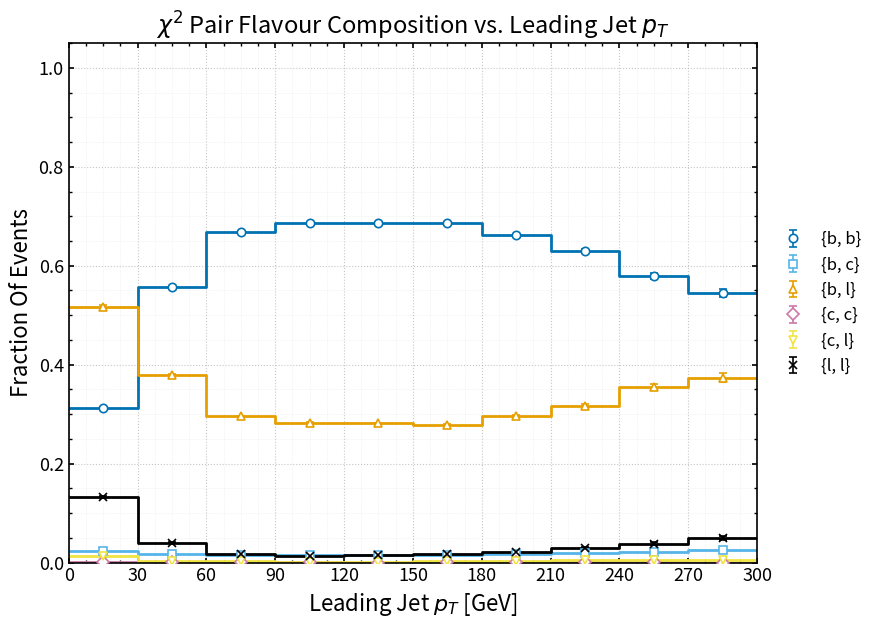
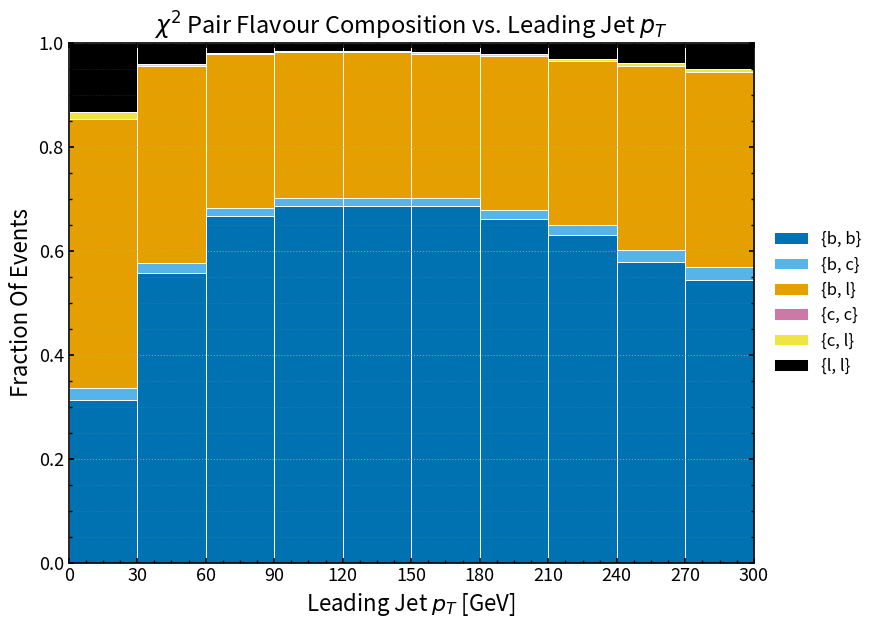

Source code (Python) for these figures, in order:
import numpy as np
import matplotlib.pyplot as plt

# =================================================
# Publication-style Chi2 pair flavour composition vs leading jet pT
# Colour-blind safe (Okabe-Ito palette)
# =================================================

# -----------------------------
# Hard-coded data: [leading jet pT, fraction, error]
# -----------------------------
bb_data = np.array([
    [15, 0.312367, 0.003056],
    [45, 0.557767, 0.000993],
    [75, 0.667784, 0.000879],
    [105, 0.685755, 0.001103],
    [135, 0.686308, 0.001544],
    [165, 0.685588, 0.002210],
    [195, 0.661416, 0.003243],
    [225, 0.629952, 0.004697],
    [255, 0.578906, 0.006663],
    [285, 0.544940, 0.009065],
], dtype=float)

bc_data = np.array([
    [15, 0.023622, 0.001003],
    [45, 0.018285, 0.000268],
    [75, 0.015396, 0.000229],
    [105, 0.015220, 0.000291],
    [135, 0.015462, 0.000411],
    [165, 0.015687, 0.000588],
    [195, 0.016986, 0.000893],
    [225, 0.019103, 0.001319],
    [255, 0.022051, 0.001956],
    [285, 0.024910, 0.002760],
], dtype=float)

bl_data = np.array([
    [15, 0.517566, 0.003300],
    [45, 0.379235, 0.000971],
    [75, 0.296025, 0.000852],
    [105, 0.282680, 0.001070],
    [135, 0.281151, 0.001495],
    [165, 0.277972, 0.002133],
    [195, 0.296195, 0.003128],
    [225, 0.315773, 0.004523],
    [255, 0.354548, 0.006455],
    [285, 0.374020, 0.008802],
], dtype=float)

cc_data = np.array([
    [15, 0.001176, 0.000223],
    [45, 0.000309, 0.000036],
    [75, 0.000180, 0.000025],
    [105, 0.000175, 0.000032],
    [135, 0.000113, 0.000036],
    [165, 0.000250, 0.000076],
    [195, 0.000301, 0.000119],
    [225, 0.000637, 0.000235],
    [255, 0.000431, 0.000305],
    [285, 0.000111, 0.000111],
], dtype=float)

cl_data = np.array([
    [15, 0.012749, 0.000745],
    [45, 0.004183, 0.000129],
    [75, 0.002317, 0.000090],
    [105, 0.001979, 0.000106],
    [135, 0.001794, 0.000142],
    [165, 0.002561, 0.000252],
    [195, 0.003563, 0.000416],
    [225, 0.004251, 0.000633],
    [255, 0.005812, 0.001011],
    [285, 0.005743, 0.001367],
], dtype=float)

ll_data = np.array([
    [15, 0.132520, 0.002250],
    [45, 0.040220, 0.000395],
    [75, 0.018298, 0.000251],
    [105, 0.014190, 0.000282],
    [135, 0.015172, 0.000408],
    [165, 0.017942, 0.000630],
    [195, 0.021538, 0.000990],
    [225, 0.030284, 0.001662],
    [255, 0.038252, 0.002547],
    [285, 0.050276, 0.003926],
], dtype=float)

# -----------------------------
# Style
# -----------------------------
plt.rcParams.update({
    "figure.figsize": (9.0, 6.5),
    "font.size": 14,
    "axes.labelsize": 16,
    "axes.titlesize": 17,
    "legend.fontsize": 12,
    "xtick.labelsize": 13,
    "ytick.labelsize": 13,
    "axes.linewidth": 1.2,
    "xtick.major.width": 1.2,
    "ytick.major.width": 1.2,
    "xtick.minor.width": 1.0,
    "ytick.minor.width": 1.0,
    "xtick.direction": "in",
    "ytick.direction": "in",
    "xtick.top": True,
    "ytick.right": True,
    "savefig.dpi": 300,
    "savefig.bbox": "tight",
})

COLORS = {
    "{b, b}": "#0072B2",
    "{b, c}": "#56B4E9",
    "{b, l}": "#E69F00",
    "{c, c}": "#CC79A7",
    "{c, l}": "#F0E442",
    "{l, l}": "#000000",
}

MARKERS = {
    "{b, b}": "o",
    "{b, c}": "s",
    "{b, l}": "^",
    "{c, c}": "D",
    "{c, l}": "v",
    "{l, l}": "x",
}

BIN_WIDTH = 30.0

# -----------------------------
# Helpers
# -----------------------------
def unpack(arr):
    return arr[:, 0], arr[:, 1], arr[:, 2]

def centres_to_edges(x, width=BIN_WIDTH):
    x = np.asarray(x, dtype=float)
    return np.concatenate(([x[0] - width / 2.0], x + width / 2.0))

def plot_with_errorbars(ax, x, y, yerr, key, label):
    edges = centres_to_edges(x, BIN_WIDTH)

    ax.step(
        edges,
        np.r_[y, y[-1]],
        where="post",
        color=COLORS[key],
        linewidth=2.0,
        zorder=2
    )

    ax.errorbar(
        x, y, yerr=yerr,
        fmt=MARKERS[key],
        color=COLORS[key],
        markerfacecolor="white" if MARKERS[key] != "x" else COLORS[key],
        markeredgecolor=COLORS[key],
        markersize=6,
        markeredgewidth=1.2,
        ecolor=COLORS[key],
        elinewidth=1.2,
        capsize=3,
        linewidth=0,
        label=label,
        zorder=3
    )

# -----------------------------
# Unpack
# -----------------------------
jet_bb, f_bb, e_bb = unpack(bb_data)
jet_bc, f_bc, e_bc = unpack(bc_data)
jet_bl, f_bl, e_bl = unpack(bl_data)
jet_cc, f_cc, e_cc = unpack(cc_data)
jet_cl, f_cl, e_cl = unpack(cl_data)
jet_ll, f_ll, e_ll = unpack(ll_data)

plot_edges = centres_to_edges(jet_bb, BIN_WIDTH)

# -----------------------------
# Main plot
# -----------------------------
fig, ax = plt.subplots()

plot_with_errorbars(ax, jet_bb, f_bb, e_bb, "{b, b}", "{b, b}")
plot_with_errorbars(ax, jet_bc, f_bc, e_bc, "{b, c}", "{b, c}")
plot_with_errorbars(ax, jet_bl, f_bl, e_bl, "{b, l}", "{b, l}")
plot_with_errorbars(ax, jet_cc, f_cc, e_cc, "{c, c}", "{c, c}")
plot_with_errorbars(ax, jet_cl, f_cl, e_cl, "{c, l}", "{c, l}")
plot_with_errorbars(ax, jet_ll, f_ll, e_ll, "{l, l}", "{l, l}")

ax.set_xlabel("Leading Jet $p_T$ [GeV]")
ax.set_ylabel("Fraction Of Events")
ax.set_title(r"$\chi^2$ Pair Flavour Composition vs. Leading Jet $p_T$")

ax.set_xlim(plot_edges[0], plot_edges[-1])
ax.set_ylim(0.0, 1.05)

# Define bin edges explicitly
edges = np.arange(0.0, 300.0 + BIN_WIDTH, BIN_WIDTH)  # 0 → 5.5 in steps of BIN_WIDTH

# Label centres with the leading jet pT values
ax.set_xticks(edges)
ax.set_xticklabels([f"{e:.0f}" for e in edges])
ax.minorticks_on()

ax.grid(True, which="major", linestyle=":", linewidth=0.8, alpha=0.7)
ax.grid(True, which="minor", linestyle=":", linewidth=0.4, alpha=0.35)

ax.legend(
    loc="center left",
    bbox_to_anchor=(1.02, 0.5),
    frameon=False,
    borderaxespad=0.0,
    handlelength=1.8
)

plt.tight_layout()
plt.savefig("chi2_pair_flavour_vs_leading_jet_pT.png")
plt.show()
plt.close()

# -----------------------------
# Stacked bar chart
# -----------------------------
fig, ax = plt.subplots()

bottom = np.zeros_like(jet_bb, dtype=float)

stack_order = [
    ("{b, b}", f_bb, "{b, b}"),
    ("{b, c}", f_bc, "{b, c}"),
    ("{b, l}", f_bl, "{b, l}"),
    ("{c, c}", f_cc, "{c, c}"),
    ("{c, l}", f_cl, "{c, l}"),
    ("{l, l}", f_ll, "{l, l}"),
]

for key, vals, label in stack_order:
    ax.bar(
        jet_bb,
        vals,
        bottom=bottom,
        width=BIN_WIDTH,
        align="center",
        color=COLORS[key],
        edgecolor="white",
        linewidth=0.7,
        label=label
    )
    bottom += vals

ax.set_xlabel("Leading Jet $p_T$ [GeV]")
ax.set_ylabel("Fraction Of Events")
ax.set_title(r"$\chi^2$ Pair Flavour Composition vs. Leading Jet $p_T$")
ax.set_xlim(plot_edges[0], plot_edges[-1])
ax.set_ylim(0.0, 1.0)

# Label centres with the leading jet pT values
ax.set_xticks(edges)
ax.set_xticklabels([f"{e:.0f}" for e in edges])
ax.minorticks_on()

ax.grid(True, axis="y", which="major", linestyle=":", linewidth=0.8, alpha=0.7)
ax.grid(True, axis="y", which="minor", linestyle=":", linewidth=0.4, alpha=0.35)

ax.legend(
    loc="center left",
    bbox_to_anchor=(1.02, 0.5),
    frameon=False,
    borderaxespad=0.0
)

plt.tight_layout()
plt.savefig("chi2_pair_flavour_stacked_vs_leading_jet_pT.png")
plt.show()
plt.close()
